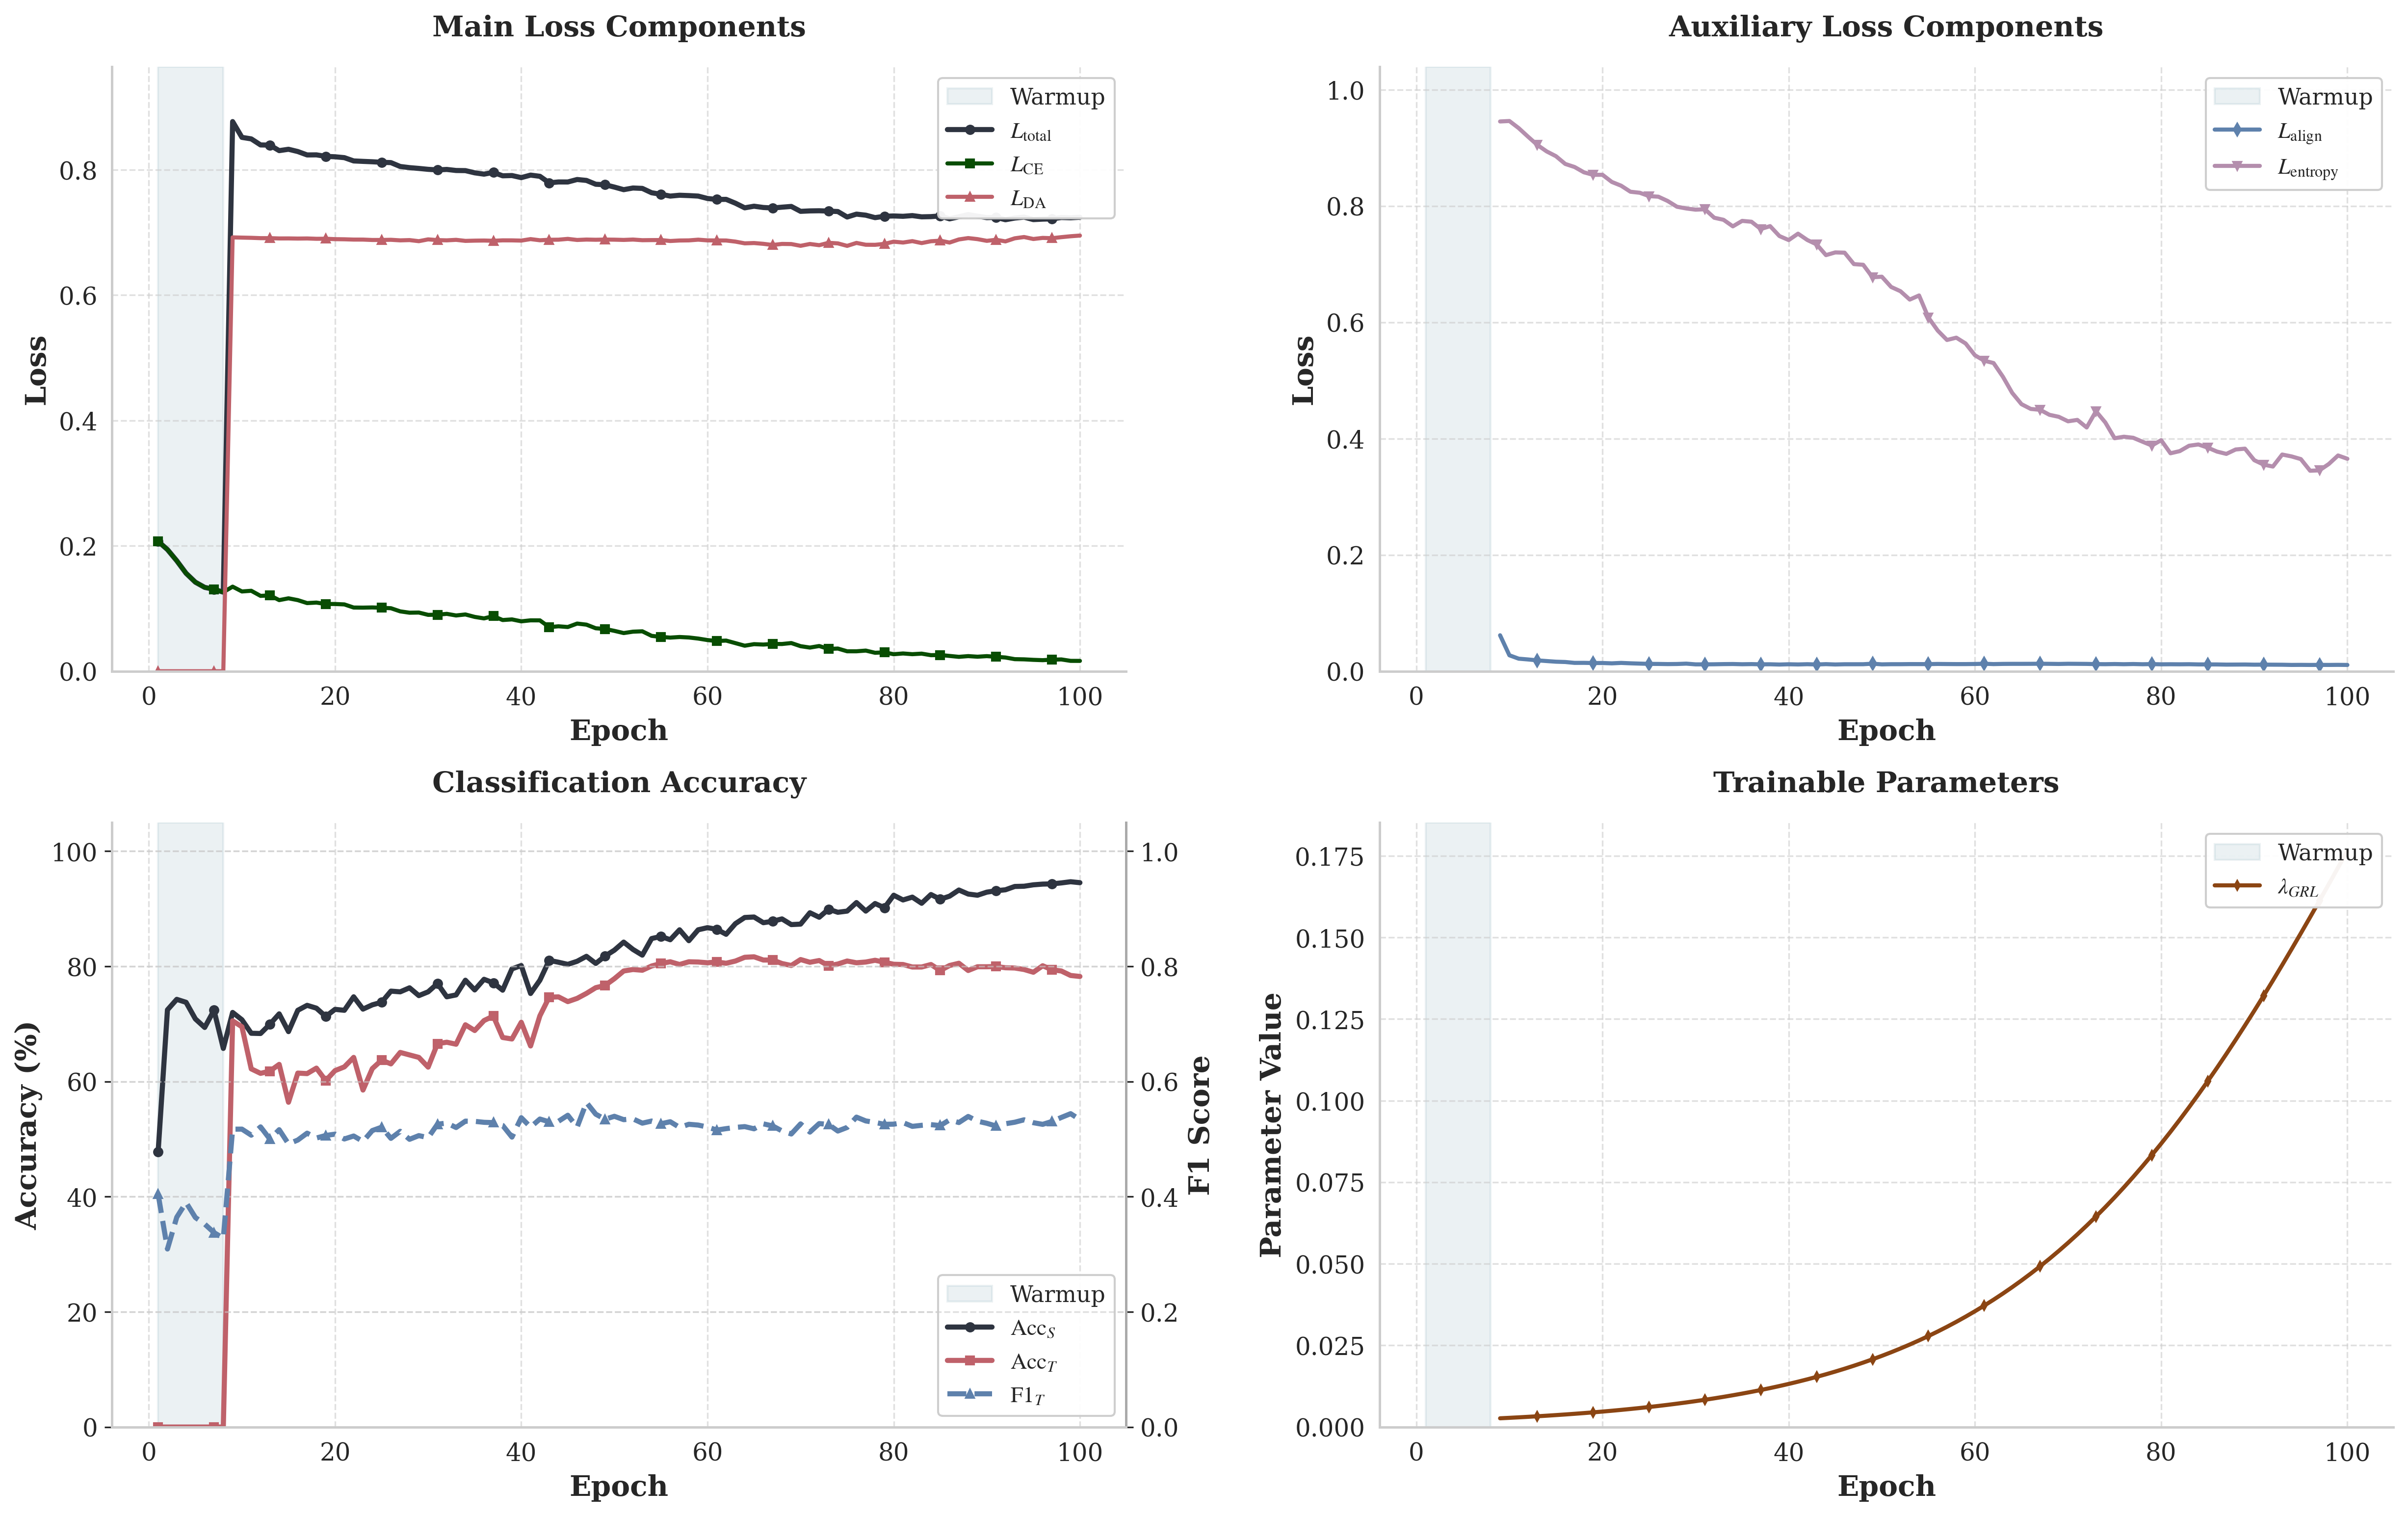

The file beside this chart, header and first rows:
epoch, train_loss, ce_loss, da_loss, source_acc, target_acc, target_f1, align_loss, lambda_grl, entropy_loss, epoch_warmup
1, 0.2072, 0.2072, 0.0, 47.82, 0.0, 0.4042, , , , True
2, 0.1941, 0.1941, 0.0, 72.45, 0.0, 0.3092, , , , True
3, 0.1763, 0.1763, 0.0, 74.27, 0.0, 0.3643, , , , True
4, 0.1563, 0.1563, 0.0, 73.75, 0.0, 0.3899, , , , True
5, 0.1421, 0.1421, 0.0, 70.87, 0.0, 0.3638, , , , True
6, 0.1338, 0.1338, 0.0, 69.39, 0.0, 0.3524, , , , True
7, 0.1307, 0.1307, 0.0, 72.38, 0.0, 0.3377, , , , True
8, 0.1262, 0.1262, 0.0, 65.75, 0.0, 0.3279, , , , True
9, 0.877, 0.1349, 0.6922, 72, 70.54, 0.5172, 0.06183, 0.002677, 0.9454, False
10, 0.8517, 0.1273, 0.6918, 70.72, 69.51, 0.5173, 0.02743, 0.00282, 0.9462, False
11, 0.8493, 0.1284, 0.6915, 68.38, 62.2, 0.5068, 0.02159, 0.00297, 0.9339, False
12, 0.8397, 0.1202, 0.691, 68.34, 61.42, 0.5212, 0.02026, 0.003129, 0.9193, False
13, 0.8394, 0.121, 0.6909, 69.94, 61.81, 0.5, 0.01871, 0.003296, 0.905, False
14, 0.8306, 0.1135, 0.6905, 71.75, 62.98, 0.5163, 0.01752, 0.003471, 0.8939, False
15, 0.8328, 0.1163, 0.6905, 68.67, 56.4, 0.4916, 0.01639, 0.003656, 0.8857, False
16, 0.8292, 0.1135, 0.6903, 72.37, 61.46, 0.4984, 0.01589, 0.003851, 0.8724, False
17, 0.8237, 0.1087, 0.6905, 73.23, 61.38, 0.5103, 0.01437, 0.004056, 0.8671, False
18, 0.8238, 0.1095, 0.6899, 72.74, 62.33, 0.5019, 0.01443, 0.004271, 0.858, False
19, 0.8214, 0.1073, 0.69, 71.3, 60.16, 0.5063, 0.01412, 0.004498, 0.8536, False
20, 0.8208, 0.1073, 0.6894, 72.53, 61.89, 0.5086, 0.01415, 0.004737, 0.8537, False
21, 0.8194, 0.1066, 0.6892, 72.37, 62.54, 0.5002, 0.01357, 0.004989, 0.8414, False
22, 0.8142, 0.1016, 0.6887, 74.71, 64.19, 0.5054, 0.01432, 0.005253, 0.835, False
23, 0.8135, 0.1015, 0.6887, 72.57, 58.52, 0.496, 0.01364, 0.005532, 0.8246, False
24, 0.8128, 0.1018, 0.688, 73.31, 62.24, 0.5148, 0.01313, 0.005825, 0.8228, False
25, 0.812, 0.1013, 0.6881, 73.77, 63.71, 0.5207, 0.01266, 0.006133, 0.817, False
26, 0.8115, 0.1005, 0.6883, 75.7, 63.06, 0.5013, 0.01255, 0.006457, 0.816, False
27, 0.8053, 0.09552, 0.6874, 75.58, 65.05, 0.5135, 0.01229, 0.006799, 0.8086, False
28, 0.8035, 0.09338, 0.6879, 76.27, 64.62, 0.4996, 0.01246, 0.007158, 0.7987, False
29, 0.8022, 0.09363, 0.6861, 74.92, 64.19, 0.5061, 0.01306, 0.007535, 0.7958, False
30, 0.8007, 0.08995, 0.689, 75.58, 62.5, 0.5025, 0.01181, 0.007932, 0.7937, False
31, 0.7999, 0.0902, 0.6878, 77.01, 66.57, 0.5259, 0.01184, 0.00835, 0.7944, False
32, 0.8006, 0.09155, 0.6875, 74.71, 66.83, 0.5279, 0.01198, 0.008788, 0.7798, False
33, 0.7989, 0.08897, 0.6883, 75.04, 66.48, 0.5201, 0.01228, 0.00925, 0.7763, False
34, 0.7987, 0.09059, 0.6866, 77.59, 69.85, 0.5312, 0.01242, 0.009735, 0.765, False
35, 0.7952, 0.08669, 0.687, 75.9, 68.86, 0.5309, 0.01202, 0.01024, 0.7744, False
36, 0.7931, 0.0843, 0.6872, 77.75, 70.59, 0.5292, 0.01227, 0.01078, 0.773, False
37, 0.7959, 0.08795, 0.6868, 77.14, 71.37, 0.5286, 0.0119, 0.01134, 0.7604, False
38, 0.7904, 0.08169, 0.6875, 75.86, 67.65, 0.5238, 0.01197, 0.01194, 0.7654, False
39, 0.7909, 0.0827, 0.6874, 79.56, 67.39, 0.5035, 0.01153, 0.01256, 0.7484, False
40, 0.7875, 0.07964, 0.6871, 80.14, 70.29, 0.5372, 0.012, 0.01321, 0.7414, False
41, 0.7915, 0.08121, 0.6894, 75.29, 66.18, 0.5209, 0.01167, 0.01389, 0.7525, False
42, 0.7896, 0.08117, 0.6876, 77.59, 71.41, 0.5349, 0.0121, 0.01461, 0.7416, False
43, 0.7792, 0.07038, 0.6884, 81.04, 74.65, 0.53, 0.01162, 0.01537, 0.734, False
44, 0.7806, 0.07169, 0.6885, 80.72, 74.7, 0.531, 0.0122, 0.01616, 0.7156, False
45, 0.7806, 0.07055, 0.6898, 80.35, 73.88, 0.5414, 0.01163, 0.01699, 0.7202, False
46, 0.7845, 0.07606, 0.6881, 80.88, 74.44, 0.5208, 0.01202, 0.01787, 0.7198, False
47, 0.7831, 0.07433, 0.6887, 81.74, 75.3, 0.5636, 0.01203, 0.01878, 0.7001, False
48, 0.7769, 0.06855, 0.6884, 80.51, 76.3, 0.5433, 0.01205, 0.01974, 0.699, False
49, 0.7762, 0.06742, 0.6887, 81.78, 76.69, 0.5345, 0.01299, 0.02075, 0.6775, False
50, 0.7724, 0.06441, 0.6885, 82.81, 77.85, 0.5396, 0.01184, 0.0218, 0.6785, False
51, 0.7683, 0.06091, 0.6881, 84.21, 79.2, 0.5338, 0.0121, 0.02291, 0.6608, False
52, 0.771, 0.06312, 0.6887, 82.94, 79.46, 0.5352, 0.01211, 0.02406, 0.6535, False
53, 0.7703, 0.06371, 0.6877, 81.95, 79.33, 0.5277, 0.01229, 0.02528, 0.6391, False
54, 0.7634, 0.05646, 0.6879, 84.83, 80.06, 0.5314, 0.01227, 0.02654, 0.6462, False
55, 0.761, 0.05475, 0.6879, 85.2, 80.49, 0.5267, 0.01224, 0.02787, 0.6083, False
56, 0.7581, 0.05366, 0.6864, 84.62, 80.8, 0.5302, 0.01253, 0.02926, 0.5859, False
57, 0.7594, 0.05462, 0.6872, 86.35, 80.32, 0.5203, 0.01238, 0.03071, 0.5696, False
58, 0.7589, 0.05386, 0.6874, 84.46, 80.8, 0.5258, 0.01227, 0.03223, 0.5736, False
59, 0.7581, 0.05213, 0.6885, 86.35, 80.75, 0.5244, 0.0123, 0.03382, 0.5636, False
60, 0.7543, 0.04974, 0.6874, 86.72, 80.62, 0.5209, 0.01249, 0.03547, 0.5433, False
... 40 more rows
